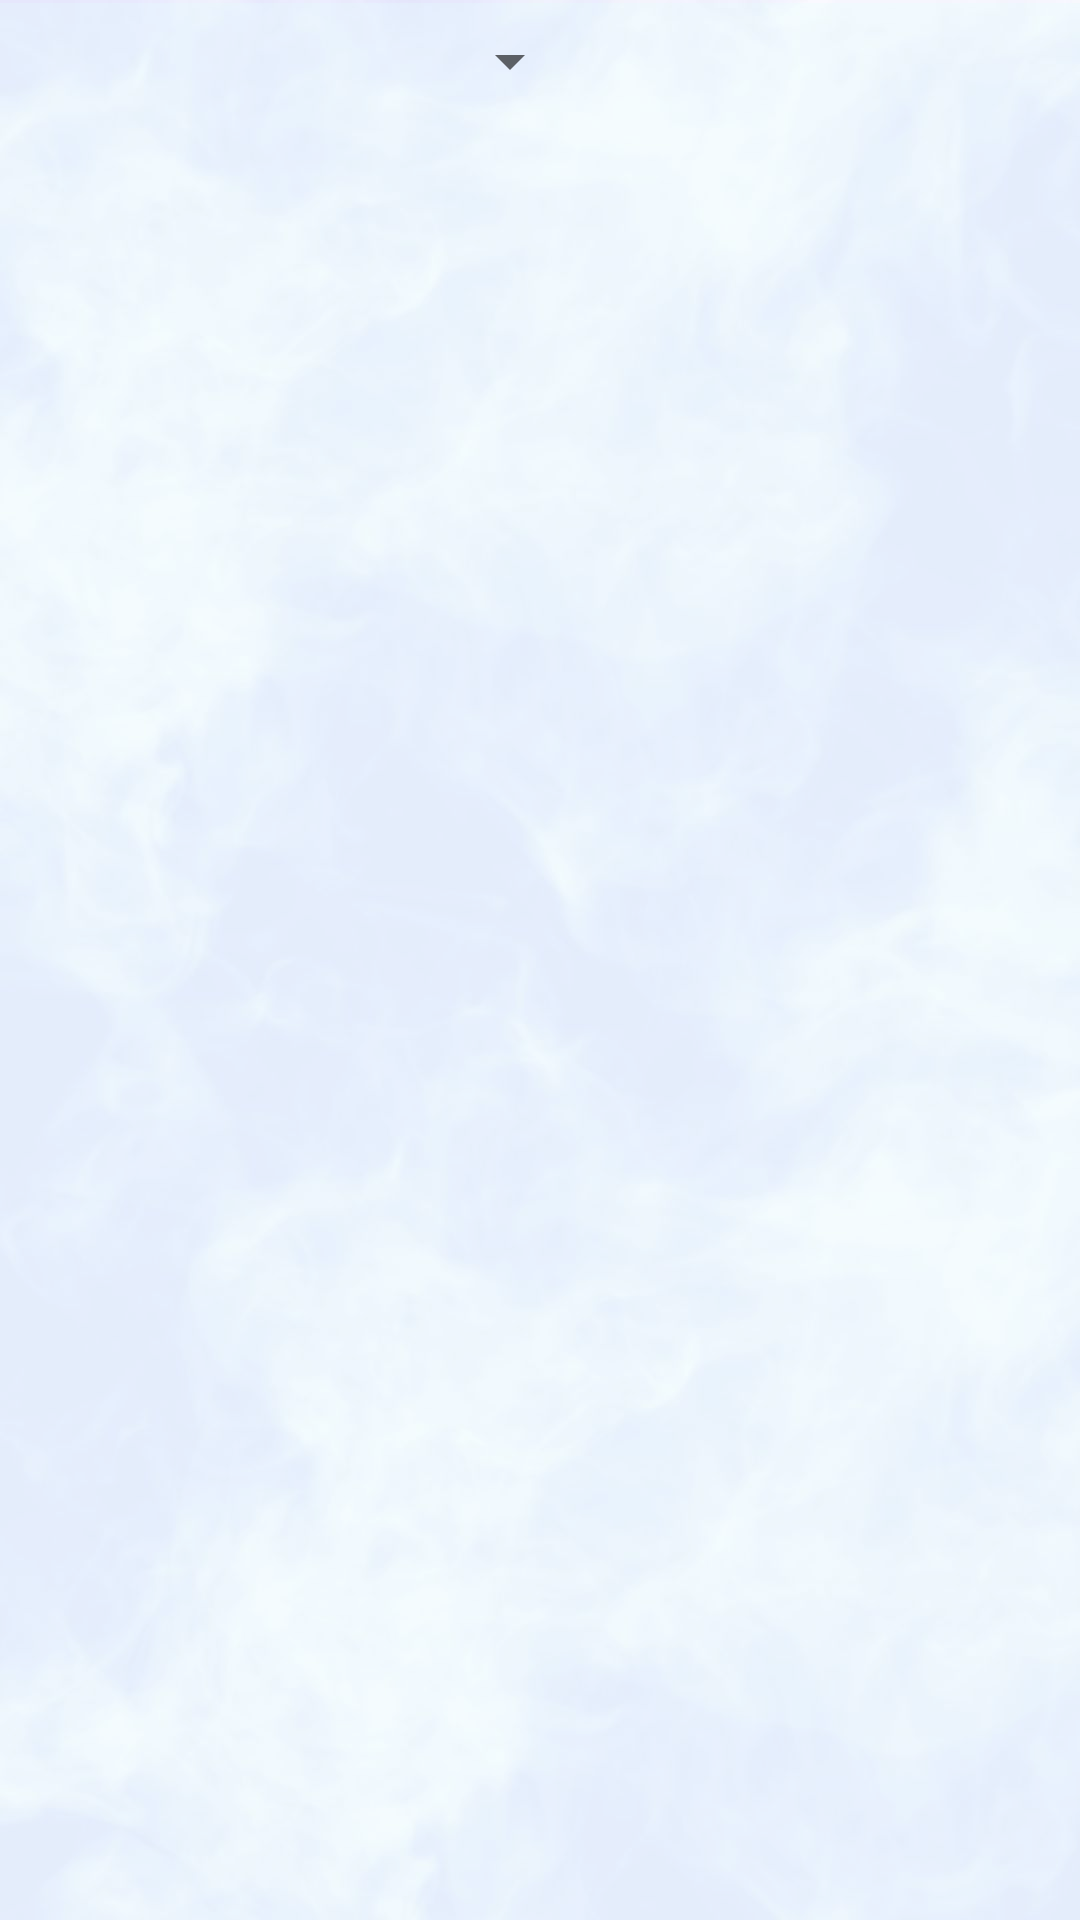

Here is an Android app screen rendered from its layout file. Give the layout XML and the strings, colors and styles it references.
<!-- AndroidManifest.xml: application theme Theme.OTL -->
<!-- res/layout/fragment_dashboard.xml -->
<?xml version="1.0" encoding="utf-8"?>
<androidx.constraintlayout.widget.ConstraintLayout xmlns:android="http://schemas.android.com/apk/res/android"
    xmlns:app="http://schemas.android.com/apk/res-auto"
    xmlns:tools="http://schemas.android.com/tools"
    android:layout_width="match_parent"
    android:layout_height="match_parent"
    android:background="@drawable/dashboard"
    tools:context=".ui.dashboard.DashboardFragment">

    <androidx.recyclerview.widget.RecyclerView
        android:id="@+id/recview_dasboard"
        android:layout_width="413dp"
        android:layout_height="729dp"
        android:layout_marginStart="1dp"
        android:layout_marginTop="1dp"
        android:background="@drawable/complaint_text_box"
        android:layout_marginEnd="1dp"
        android:layout_below="@+id/spinner"
        app:layout_constraintEnd_toEndOf="parent"
        app:layout_constraintStart_toStartOf="parent"
        app:layout_constraintTop_toTopOf="parent" />

    <Spinner
        android:id="@+id/spinner"
        android:layout_width="194dp"
        android:layout_height="41dp"
        tools:layout_editor_absoluteX="219dp"
        tools:layout_editor_absoluteY="1dp" />

</androidx.constraintlayout.widget.ConstraintLayout>
<!-- resources referenced by this layout -->
<resources>
  <!-- drawable complaint_text_box (drawable) -->
  <?xml version="1.0" encoding="utf-8"?>
  <shape xmlns:android="http://schemas.android.com/apk/res/android"
      android:shape="rectangle">
  
  
  
      <solid android:color="@color/transparent"/>
      <corners android:radius="25dp"/>
      <size android:width="1sp"/>
  
  
  
  
  </shape>
  <!-- drawable dashboard: jpg bitmap (drawable, 54489 bytes) -->
  <style name="Theme.OTL" parent="Theme.MaterialComponents.DayNight.DarkActionBar">
          
          <item name="colorPrimary">@color/purple_500</item>
          <item name="colorPrimaryVariant">@color/purple_700</item>
          <item name="colorOnPrimary">@color/white</item>
          
          <item name="colorSecondary">@color/teal_200</item>
          <item name="colorSecondaryVariant">@color/teal_700</item>
          <item name="colorOnSecondary">@color/black</item>
          
          <item name="android:statusBarColor">?attr/colorPrimaryVariant</item>
          
      </style>
  <color name="transparent">#40DEFFFC</color>
  <color name="purple_500">#FF6200EE</color>
  <color name="purple_700">#FF3700B3</color>
  <color name="white">#FFFFFFFF</color>
  <color name="teal_200">#FF03DAC5</color>
  <color name="teal_700">#FF018786</color>
  <color name="black">#FF000000</color>
</resources>
